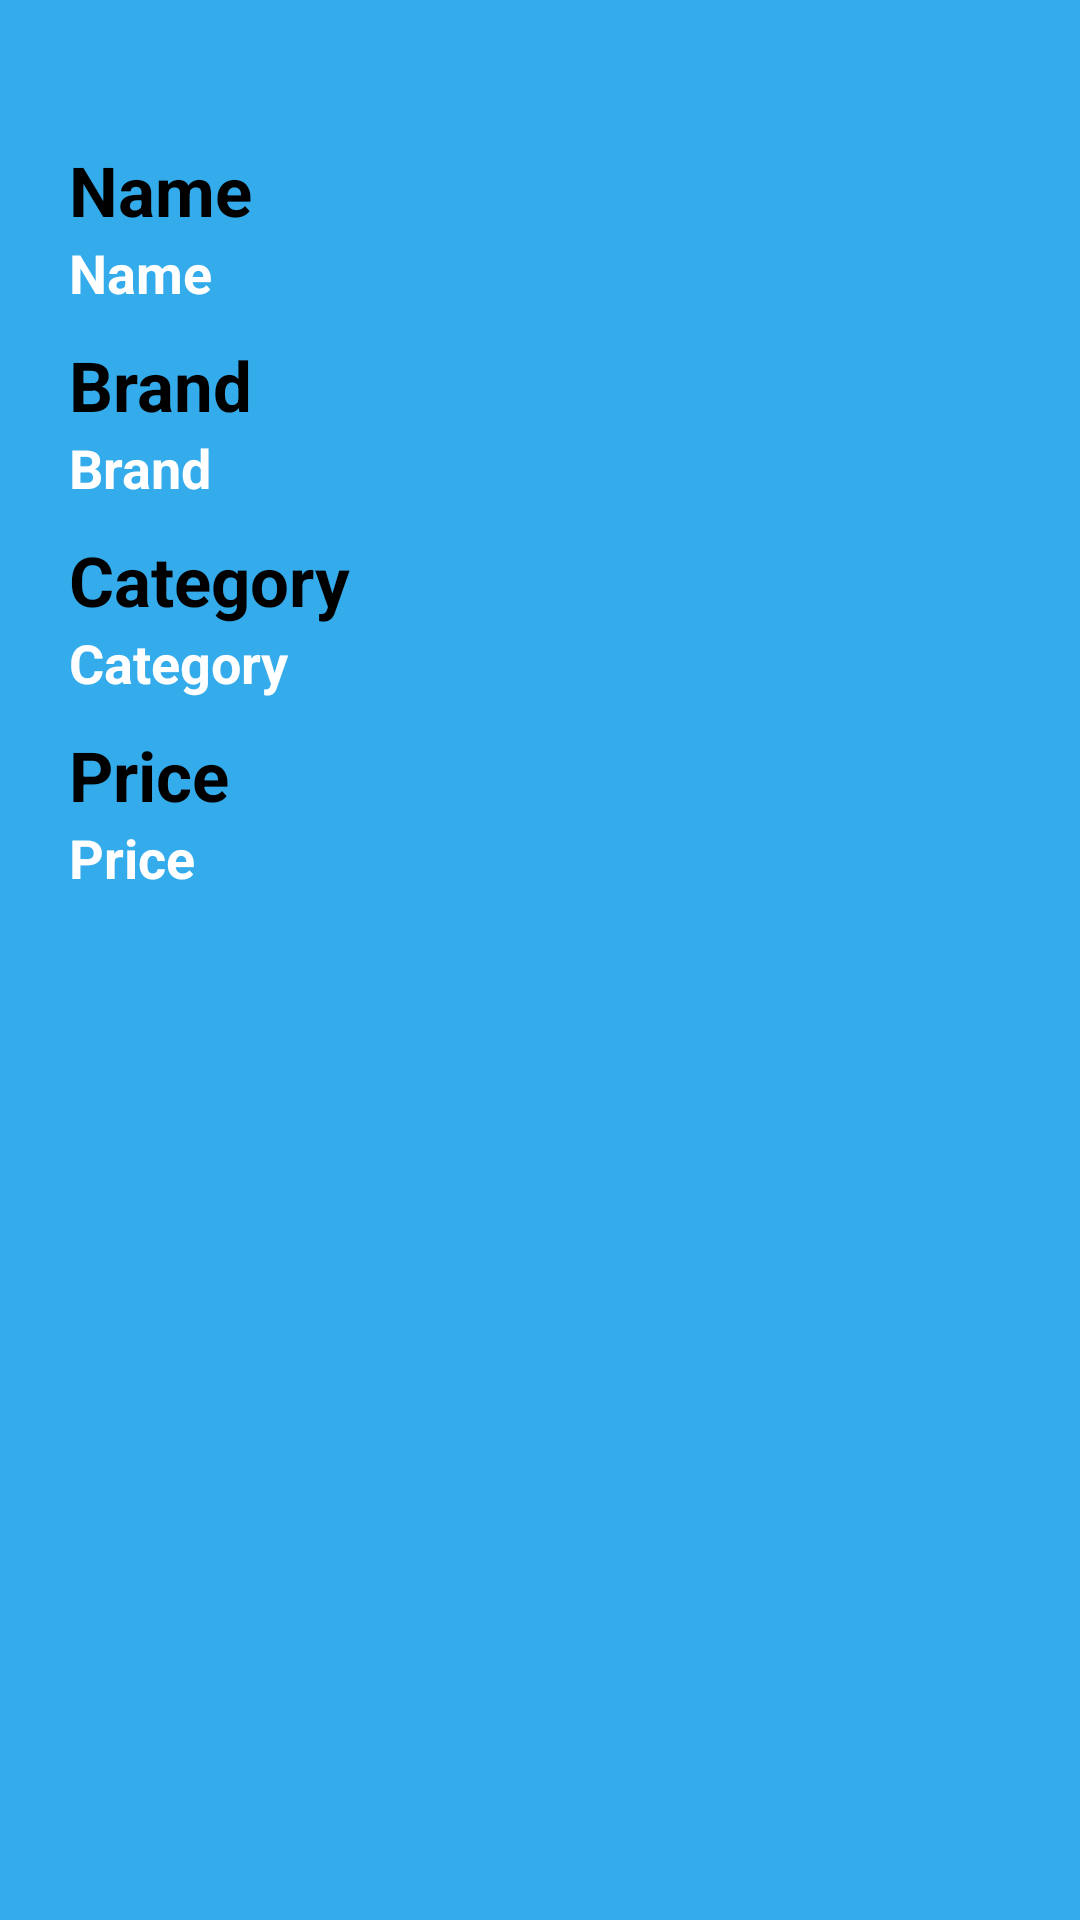

Produce the Android XML layout that renders to this screen, including the resource entries it uses.
<!-- AndroidManifest.xml: application theme Theme.PharmacyApplication -->
<!-- res/layout/drugdetails.xml -->
<?xml version="1.0" encoding="utf-8"?>
<LinearLayout
    xmlns:android="http://schemas.android.com/apk/res/android"
    android:layout_width="match_parent"
    android:layout_height="wrap_content"
    android:orientation="vertical"
    android:background="@color/blue">

    <ScrollView
        android:layout_width="match_parent"
        android:layout_height="match_parent">
        <LinearLayout
            android:layout_width="match_parent"
            android:layout_height="wrap_content"
            android:orientation="vertical"
            android:layout_marginTop="5dp">
            <LinearLayout
                android:layout_width="350dp"
                android:layout_height="280dp"
                android:orientation="horizontal"
                android:background="@drawable/meth_bg"
                android:layout_marginTop="30dp"
                android:padding="3dp"
                android:layout_gravity="center">
                <LinearLayout
                    android:layout_width="wrap_content"
                    android:layout_height="wrap_content"
                    android:orientation="vertical">
                    <TextView
                        android:layout_width="wrap_content"
                        android:layout_height="wrap_content"
                        android:text="Name"
                        android:textStyle="bold"
                        android:textSize="23sp"
                        android:layout_marginTop="10dp"
                        android:textColor="@color/black"
                        android:layout_marginLeft="15dp"/>
                    <TextView
                        android:layout_width="wrap_content"
                        android:layout_height="wrap_content"
                        android:text="Name"
                        android:id="@+id/drug_name"
                        android:textStyle="bold"
                        android:textSize="18sp"
                        android:layout_marginLeft="15dp"
                        android:textColor="@color/white"/>

                    <TextView
                        android:layout_width="wrap_content"
                        android:layout_height="wrap_content"
                        android:text="Brand"
                        android:textStyle="bold"
                        android:textSize="23sp"
                        android:layout_marginTop="10dp"
                        android:textColor="@color/black"
                        android:layout_marginLeft="15dp"/>
                    <TextView
                        android:layout_width="wrap_content"
                        android:layout_height="wrap_content"
                        android:text="Brand"
                        android:id="@+id/drug_brand"
                        android:textStyle="bold"
                        android:textSize="18sp"
                        android:layout_marginLeft="15dp"
                        android:textColor="@color/white"/>
                    <TextView
                        android:layout_width="wrap_content"
                        android:layout_height="wrap_content"
                        android:text="Category"
                        android:textStyle="bold"
                        android:textSize="23sp"
                        android:layout_marginTop="10dp"
                        android:textColor="@color/black"
                        android:layout_marginLeft="15dp"/>
                    <TextView
                        android:layout_width="wrap_content"
                        android:layout_height="wrap_content"
                        android:text="Category"
                        android:id="@+id/drug_category"
                        android:textStyle="bold"
                        android:textSize="18sp"
                        android:layout_marginLeft="15dp"
                        android:textColor="@color/white"/>
                    <TextView
                        android:layout_width="wrap_content"
                        android:layout_height="wrap_content"
                        android:text="Price"
                        android:textStyle="bold"
                        android:textSize="23sp"
                        android:layout_marginTop="10dp"
                        android:textColor="@color/black"
                        android:layout_marginLeft="15dp"/>
                    <TextView
                        android:layout_width="wrap_content"
                        android:layout_height="wrap_content"
                        android:text="Price"
                        android:id="@+id/drug_price"
                        android:textStyle="bold"
                        android:textSize="18sp"
                        android:layout_marginLeft="15dp"
                        android:textColor="@color/white"/>

                </LinearLayout>


            </LinearLayout>
        </LinearLayout>
    </ScrollView>




</LinearLayout>
<!-- resources referenced by this layout -->
<resources>
  <color name="black">#FF000000</color>
  <color name="blue">#34abeb</color>
  <color name="white">#FFFFFFFF</color>
  <style name="Theme.PharmacyApplication" parent="Theme.MaterialComponents.DayNight.NoActionBar">
          
          <item name="colorPrimary">@color/purple_500</item>
          <item name="colorPrimaryVariant">@color/blue</item>
          <item name="colorOnPrimary">@color/white</item>
          
          <item name="colorSecondary">@color/teal_200</item>
          <item name="colorSecondaryVariant">@color/teal_700</item>
          <item name="colorOnSecondary">@color/black</item>
          
          <item name="android:statusBarColor" tools:targetApi="l">?attr/colorPrimaryVariant</item>
          
      </style>
  <color name="purple_500">#FF6200EE</color>
  <color name="teal_200">#FF03DAC5</color>
  <color name="teal_700">#FF018786</color>
</resources>
